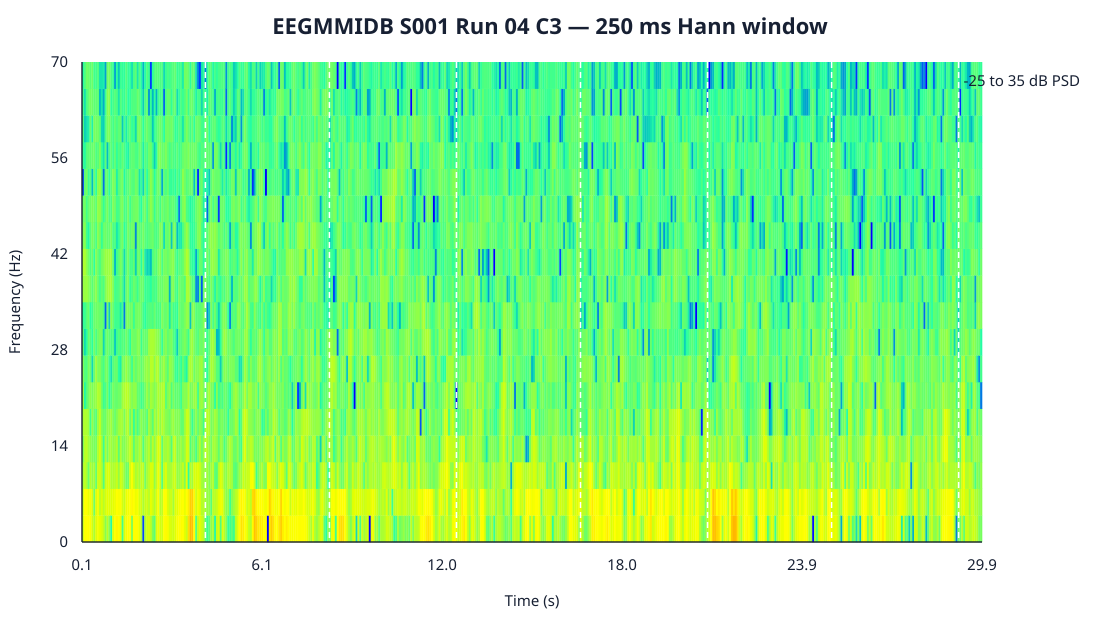

Values plotted in this chart, from the file beside it:
time_s, frequency_hz, psd
0.1219, 0, 83.27
0.1219, 4, 75.4
0.1219, 8, 22.74
0.1219, 12, 6.74
0.1219, 16, 24.66
0.1219, 20, 19.26
0.1219, 24, 7.534
0.1219, 28, 2.479
0.1219, 32, 0.6409
0.1219, 36, 16.17
0.1219, 40, 28.63
0.1219, 44, 5.851
0.1219, 48, 3.373
0.1219, 52, 0.0149
0.1219, 56, 0.6935
0.1219, 60, 1.415
0.1219, 64, 0.9552
0.1219, 68, 0.4245
0.1219, 72, 0.4972
0.1219, 76, 1.195
0.1219, 80, 0.4423
0.1844, 0, 457.9
0.1844, 4, 447.9
0.1844, 8, 56.87
0.1844, 12, 41.18
0.1844, 16, 34.09
0.1844, 20, 0.383
0.1844, 24, 1.749
0.1844, 28, 0.2235
0.1844, 32, 0.7121
0.1844, 36, 15.14
0.1844, 40, 31.28
0.1844, 44, 9.958
0.1844, 48, 4.89
0.1844, 52, 2.455
0.1844, 56, 0.3929
0.1844, 60, 0.1798
0.1844, 64, 0.2468
0.1844, 68, 1.324
0.1844, 72, 2.567
0.1844, 76, 0.1678
0.1844, 80, 0.2386
0.2469, 0, 616.9
0.2469, 4, 401.3
0.2469, 8, 24.81
0.2469, 12, 50.48
0.2469, 16, 27.77
0.2469, 20, 1.775
0.2469, 24, 1.552
0.2469, 28, 0.4475
0.2469, 32, 1.857
0.2469, 36, 16.95
0.2469, 40, 10.59
0.2469, 44, 0.9357
0.2469, 48, 1.075
0.2469, 52, 5.006
0.2469, 56, 1.698
0.2469, 60, 0.2484
0.2469, 64, 1.241
0.2469, 68, 4.137
... 9,957 more rows
